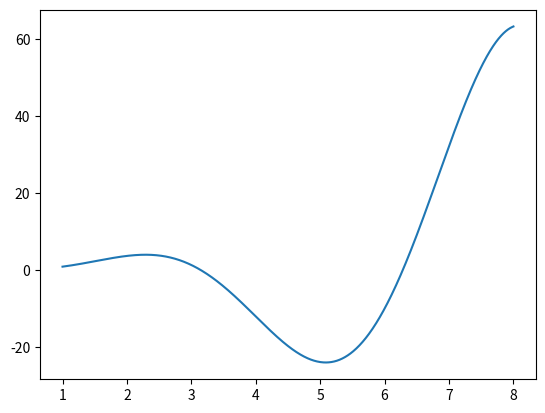

Here is the Python script that generated this plot: (Note: this script raises an exception after producing the figure.)
import numpy as np
import matplotlib.pyplot as plt

def f(x):
    return x**2 * np.sin(x)

def f_dash(x):
    return 2*x*np.sin(x) + x**2*np.cos(x)

def draw_plot(f, x_begin, x_end):
    '''
    функция для отрисовки графика
    вход:
        f: функция, график которой будем отрисовывать
        x_begin, x_end: График функции f будет отрисовываться для значений х от x_begin до x_end
    '''
    # отрисовка графика функции
    x_array = np.linspace(x_begin, x_end, 1000)
    plt.plot(x_array, f(x_array))

draw_plot(f, x_begin=1, x_end=8)

def gradient_descent_step(f_dash, x, alpha=0.001):
    '''
    функция шага градиентного спуска (пункты 2-3 в алгоритме выше)
    вход:
        f: функция, для которой реализуем градиентный спуск
        f_dash: функция — производная функции f
        x: текущее значение координаты х
        alpha: значение множителя производной для шага градиентного спуска
    выход:
        x_new: новое значение координаты х после шага градиентного спуска
    '''
    # вычислим значение производной функции в текущей точке х
    f_dash_x = f_dash(x)
    # вычислим значение delta x как альфа умножить на производную
    delta_x = alpha*f_dash_x
    # сделаем шаг градиентного спуска: перейдем в новое значение х
    x_new = x - delta_x

    return x_new


gradient_descent_step(f_dash, 2, alpha=0.1)

from IPython.display import clear_output

# функция для отрисовки графика и движения точки по мере работы алгоритма
def draw_plot(f, x_begin, x_end, xs, ys):
    '''
    функция для визуализации алгоритма градиентного спуска
    вход:
        f: функция, для которой реализуем градиентный спуск
        x_begin, x_end: График функции f будет отрисовываться для значений х от x_begin до x_end
        xs: координаты х, которые мы посетили во время работы градиентного спуска
        ys: координаты y, соответствующие координатам из xs
    '''

    # отрисовка графика функции
    x_ = np.linspace(x_begin, x_end, 1000)
    plt.plot(x_, f(x_))

    # отрисовка точек массивов хs и ys.
    # Это точки, которые мы прошли до текущего момента.
    plt.scatter(xs, ys)
    # подписываем последнюю посещенную точку
    plt.annotate(' x = {}, y = {}'.format(round(xs[-1], 1), round(ys[-1], 1)), (xs[-1], ys[-1]))

    # подписываем график
    plt.title("f(x)")

    plt.show()

    clear_output(wait=True)

def gradient_descent(f, f_dash, x, alpha=0.001, epsilon=0.01):
    '''
    функция, реализующая градиентный спуск (все шаги алгоритма)
    вход:
        f: функция, для которой реализуем градиентный спуск
        f_dash: функция — производная функции f
        x: начальное значение координаты х
        alpha: значение множителя производной для шага градиентного спуска
        epsilon: если х изменился меньше, чем на epsilon, останавливаем алгоритм
    '''

    # получим начальное значение функции y
    y = f(x)

    # массивы, куда будем записывать координаты х и y
    # на каждом шаге работы алгоритма
    xs = [x]
    ys = [y]

    while True:
        # шаг градиентного спуска: получаем новую координату х
        x = gradient_descent_step(f_dash, x, alpha)

        # вычисляем значение функции в новой точке
        y = f(x)

        # вычисляем изменение значения функции y
        previous_y = ys[-1]

        delta_y = np.abs(y - previous_y)

        # запоминаем новые значения х и y
        xs.append(x)
        ys.append(y)


        # вывод информации об изменениях х и y по мере работы алгоритма
        print("Текущий х: {}, текущий y: {}".format(x, y))
        print("Разница двух последних y: {}".format(y_diff))


        # завершаем алгоритм, если изменение значения функции стало очень мало
        if delta_y < epsilon:
                break



alpha = 0.005
epsilon = 0.001

x = 2.5

gradient_descent(f, f_dash, x, alpha, epsilon)
